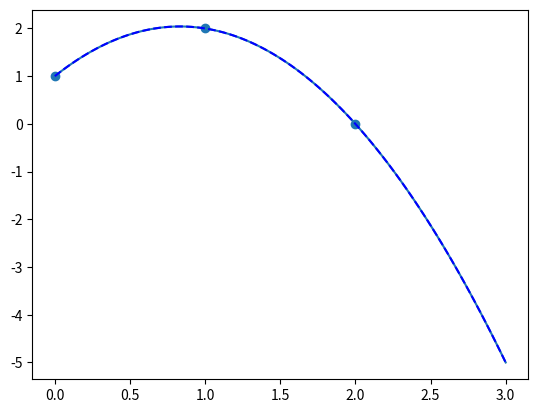

This chart was generated by the following Python code:
import numpy as np
import matplotlib.pyplot as plt
import pandas as pd
ones = np.ones(3)
A = np.array( ((0,1),(1,1),(2,1)))
xfeature = A.T[0]
squaredfeature = A.T[0] ** 2
b = np.array( (1,2,0), ndmin=2 ).T
b = b.reshape(3)
features = np.concatenate((np.vstack(ones), np.vstack(xfeature), np.vstack(squaredfeature)), axis = 1)
featuresc = features.copy()
print(features)
m_det = np.linalg.det(features)
print(m_det)
determinants = []

for i in range(3):
    featuresc.T[i] = b
    print(featuresc)
    det = np.linalg.det(featuresc)
    determinants.append(det)
    print(det)
    featuresc = features.copy()
determinants = determinants / m_det
print(determinants)
plt.scatter(A.T[0],b)
u = np.linspace(0,3,100)
plt.plot(u, u**2*determinants[2] + u*determinants[1] + determinants[0] )
p2 = np.polyfit(A.T[0],b,2)
plt.plot(u, np.polyval(p2,u), 'b--')
plt.show()

